Image classification data set "Cana_de_azucar" (ErikaGM19/trabajo_de_grado on GitHub). Class labels (10): carbon smut, hoja amarilla, mancha anillo, mancha parda, mosaic, muermo rojo, roya, sanas, secas, tizon bacteriano.

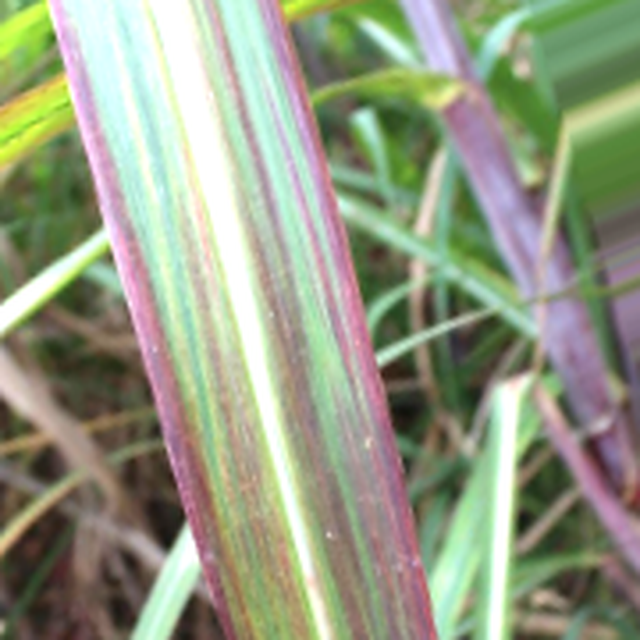
Label: tizon bacteriano

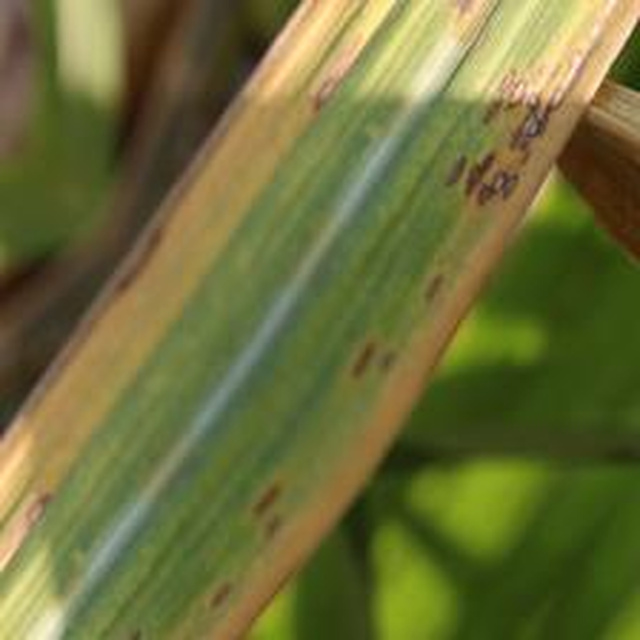
Label: mancha anillo

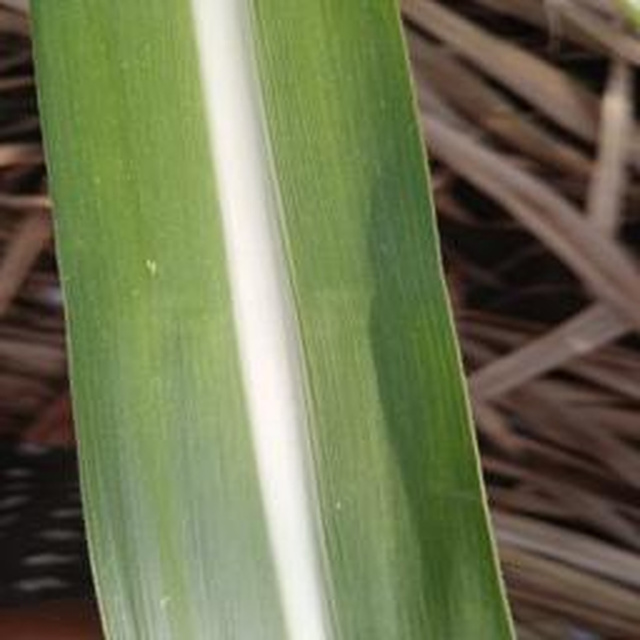
Label: sanas

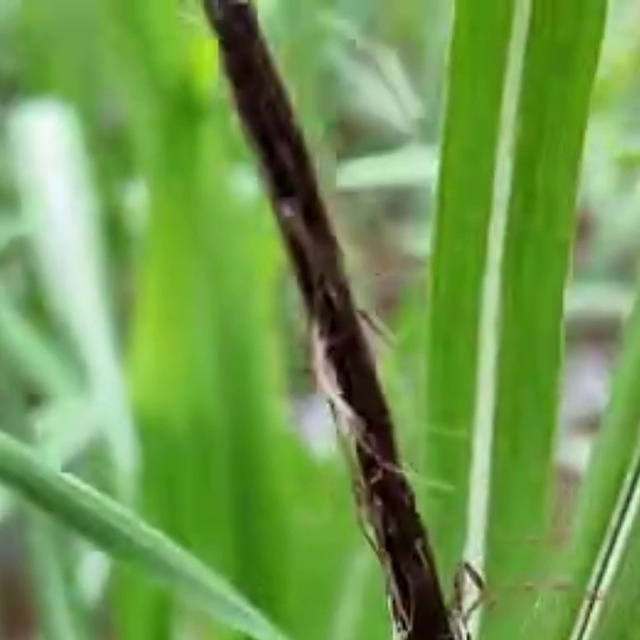
Label: carbon smut

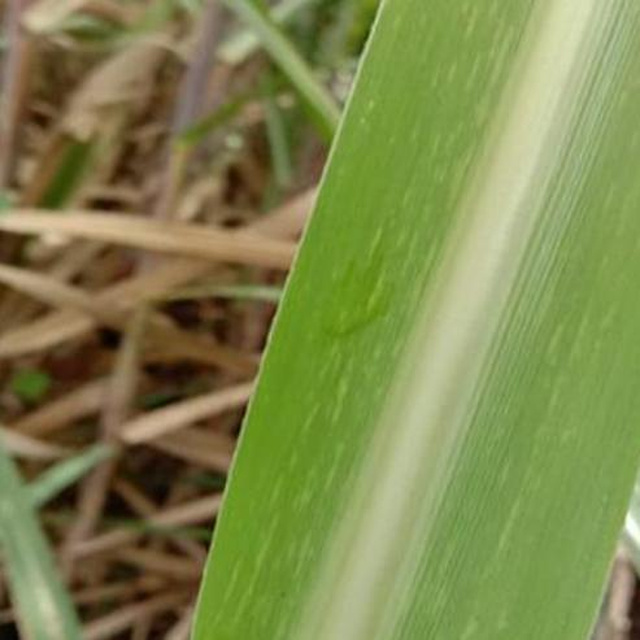
Label: mosaic

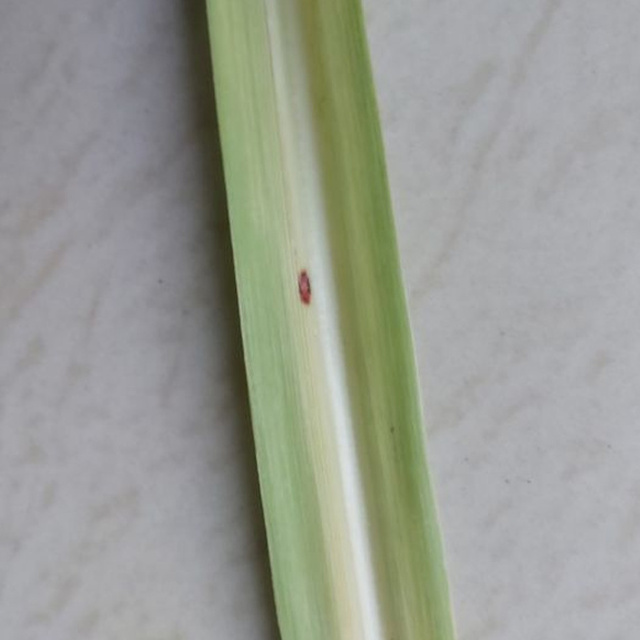
Label: mancha parda
